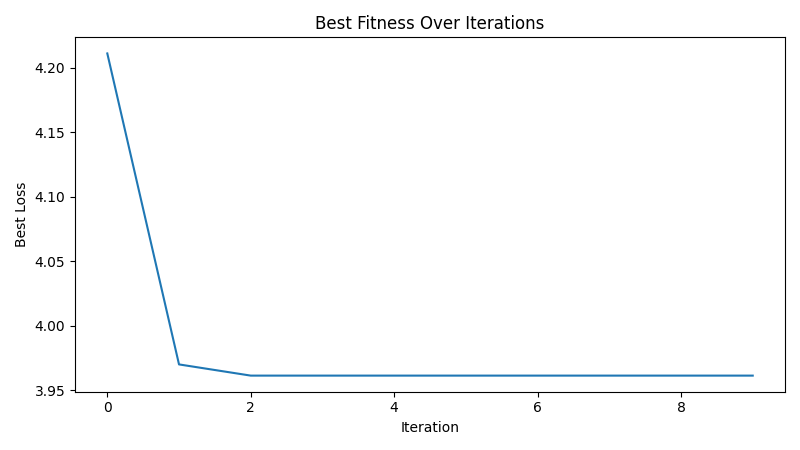

Source data for this figure (header and first rows):
iteration, best_loss
1, 4.211
2, 3.97
3, 3.961
4, 3.961
5, 3.961
6, 3.961
7, 3.961
8, 3.961
9, 3.961
10, 3.961
